Run: headless pygame with SDL's dummy video driver; simulated clock (each Clock.tick advances the game by its frame time, no real sleeping); random seed 0; keys injected as events and as key.get_pressed() state; no mouse input.
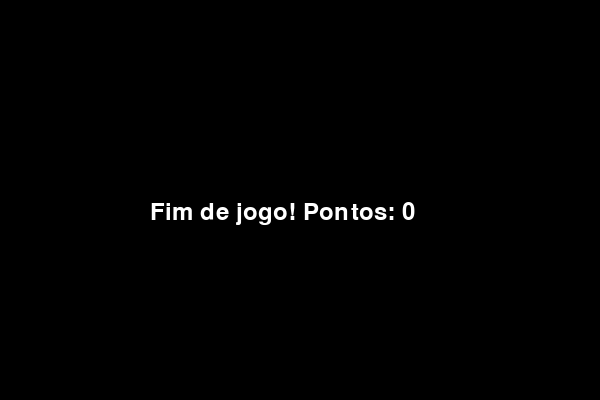
Frame 1 of 1 · flips 1–60 · no input (game ended)

The pygame program that drew these frames:

# Pygame - Jogo da cobrinha (Snake)
#
# O pygame serve para criar jogos. Todo jogo tem a mesma estrutura basica:
#   1. Preparar a tela e as variaveis
#   2. Repetir para sempre (o "game loop"):
#        - ler o que o jogador aperta
#        - atualizar as posicoes
#        - desenhar tudo de novo na tela

import pygame
import random

pygame.init()

# --- Configuracoes ---
LARGURA, ALTURA = 600, 400
TAMANHO = 20            # tamanho de cada "quadradinho" da cobra
VELOCIDADE = 10         # quadros por segundo (quanto maior, mais rapido)

PRETO = (0, 0, 0)
VERDE = (0, 200, 0)
VERMELHO = (200, 0, 0)
BRANCO = (255, 255, 255)

tela = pygame.display.set_mode((LARGURA, ALTURA))
pygame.display.set_caption("Cobrinha")
relogio = pygame.time.Clock()
fonte = pygame.font.SysFont(None, 36)


def posicao_comida_aleatoria():
    x = random.randrange(0, LARGURA, TAMANHO)
    y = random.randrange(0, ALTURA, TAMANHO)
    return [x, y]


def jogar():
    # A cobra e uma lista de posicoes [x, y]. O primeiro item e a cabeca.
    cobra = [[100, 100], [80, 100], [60, 100]]
    dx, dy = TAMANHO, 0           # direcao inicial: andando para a direita
    comida = posicao_comida_aleatoria()
    pontos = 0

    rodando = True
    while rodando:
        # 1. Eventos (teclado, fechar janela)
        for evento in pygame.event.get():
            if evento.type == pygame.QUIT:
                pygame.quit()
                return
            if evento.type == pygame.KEYDOWN:
                if evento.key == pygame.K_UP and dy == 0:
                    dx, dy = 0, -TAMANHO
                elif evento.key == pygame.K_DOWN and dy == 0:
                    dx, dy = 0, TAMANHO
                elif evento.key == pygame.K_LEFT and dx == 0:
                    dx, dy = -TAMANHO, 0
                elif evento.key == pygame.K_RIGHT and dx == 0:
                    dx, dy = TAMANHO, 0

        # 2. Atualizar: calcula a nova cabeca e coloca no inicio da lista
        nova_cabeca = [cobra[0][0] + dx, cobra[0][1] + dy]
        cobra.insert(0, nova_cabeca)

        # Se comeu a comida, ganha ponto e nasce comida nova.
        # Se nao comeu, remove o ultimo pedaco (a cobra "anda").
        if nova_cabeca == comida:
            pontos += 1
            comida = posicao_comida_aleatoria()
        else:
            cobra.pop()

        # 3. Verificar se perdeu (bateu na parede ou em si mesma)
        bateu_parede = (
            nova_cabeca[0] < 0 or nova_cabeca[0] >= LARGURA
            or nova_cabeca[1] < 0 or nova_cabeca[1] >= ALTURA
        )
        if bateu_parede or nova_cabeca in cobra[1:]:
            rodando = False

        # 4. Desenhar
        tela.fill(PRETO)
        pygame.draw.rect(tela, VERMELHO, (comida[0], comida[1], TAMANHO, TAMANHO))
        for parte in cobra:
            pygame.draw.rect(tela, VERDE, (parte[0], parte[1], TAMANHO, TAMANHO))
        texto = fonte.render(f"Pontos: {pontos}", True, BRANCO)
        tela.blit(texto, (10, 10))
        pygame.display.flip()

        relogio.tick(VELOCIDADE)

    # Tela de fim de jogo
    tela.fill(PRETO)
    msg = fonte.render(f"Fim de jogo! Pontos: {pontos}", True, BRANCO)
    tela.blit(msg, (LARGURA // 2 - 150, ALTURA // 2))
    pygame.display.flip()
    pygame.time.wait(2000)
    pygame.quit()


if __name__ == "__main__":
    jogar()
